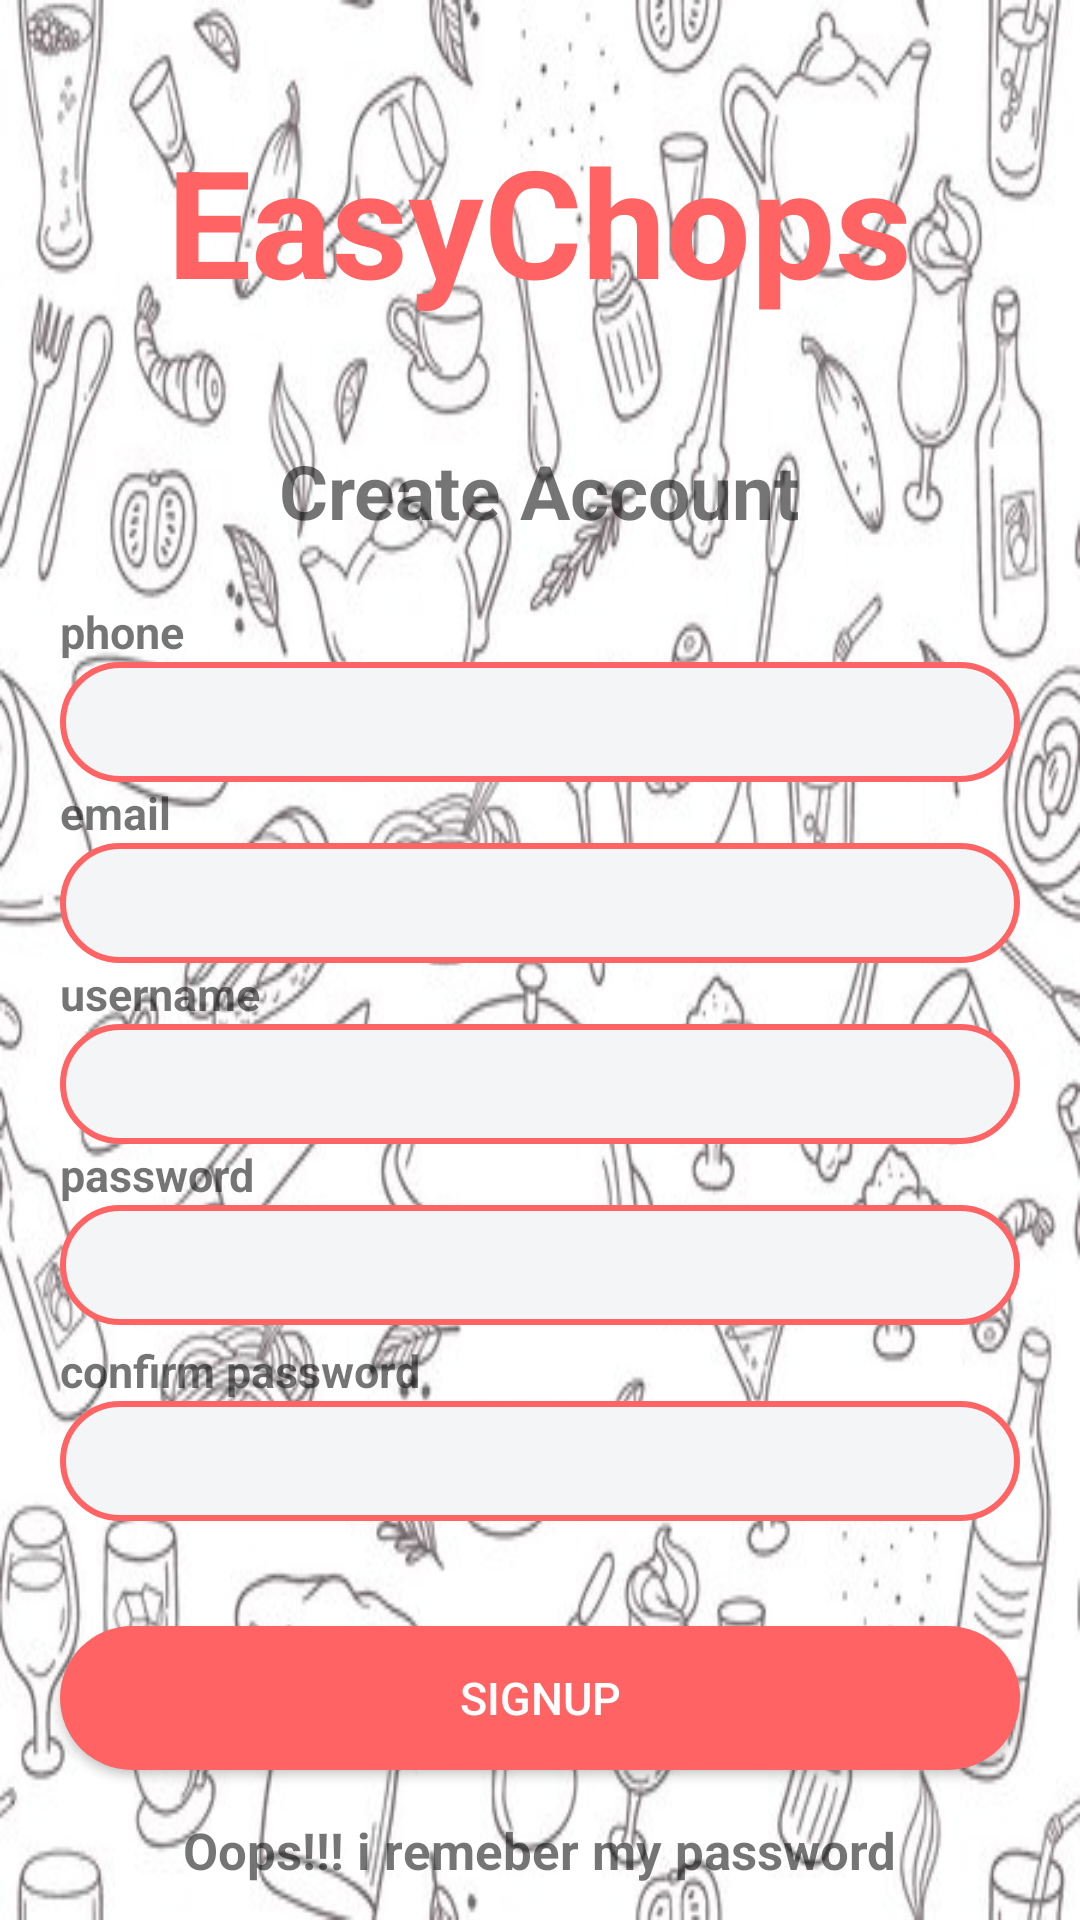

Layout XML and referenced resources for this Android screen:
<!-- AndroidManifest.xml: application theme AppTheme -->
<!-- res/layout/activity_sign_up.xml -->
<?xml version="1.0" encoding="utf-8"?>
<ScrollView xmlns:android="http://schemas.android.com/apk/res/android"
    xmlns:app="http://schemas.android.com/apk/res-auto"
    xmlns:tools="http://schemas.android.com/tools"
    android:background="@drawable/background"
    android:layout_width="match_parent"
    android:layout_height="match_parent"
    android:fillViewport="true"
    tools:context=".SignUp">
        <RelativeLayout
            android:layout_width="match_parent"
            android:layout_height="match_parent"
            android:orientation="vertical">
            <TextView
                android:id="@+id/appName"
                android:layout_width="wrap_content"
                android:layout_height="wrap_content"
                android:text="@string/app_name"
                android:textSize="50sp"
                android:layout_centerHorizontal="true"
                android:layout_marginTop="40dp"
                android:textStyle="bold"
                android:textColor="#FF6363"
                />

            <TextView
                android:layout_below="@+id/appName"
                android:id="@+id/signin"
                android:layout_width="wrap_content"
                android:layout_height="wrap_content"
                android:text="Create Account"
                android:textSize="25sp"
                android:layout_centerHorizontal="true"
                android:layout_marginTop="40dp"
                android:textStyle="bold"

                />


            <TextView
                android:id="@+id/phonelabel"
                android:layout_below="@+id/signin"
                android:layout_width="wrap_content"
                android:layout_height="wrap_content"
                android:text="phone"
                android:textStyle="bold"
                android:textSize="15sp"
                android:layout_marginLeft="20dp"
                android:layout_marginTop="20dp"
                />

            <EditText
                android:textAlignment="center"
                android:cursorVisible="false"
                android:inputType="phone"
                android:background="@drawable/editdesign"
                android:layout_below="@+id/phonelabel"
                android:id="@+id/phone"
                android:layout_width="match_parent"
                android:layout_height="40dp"
                android:layout_marginLeft="20dp"
                android:layout_marginRight="20dp"/>

            <TextView
                android:id="@+id/emaillabel"
                android:layout_below="@+id/phone"
                android:layout_width="wrap_content"
                android:layout_height="wrap_content"
                android:text="email"
                android:textStyle="bold"
                android:textSize="15sp"
                android:layout_marginLeft="20dp"

                />

            <EditText
                android:textAlignment="center"
                android:cursorVisible="false"
                android:inputType="textEmailAddress"
                android:background="@drawable/editdesign"
                android:layout_below="@+id/emaillabel"
                android:id="@+id/email"
                android:layout_width="match_parent"
                android:layout_height="40dp"
                android:layout_marginLeft="20dp"
                android:layout_marginRight="20dp"/>

            <TextView
                android:id="@+id/namelabel"
                android:layout_below="@+id/email"
                android:layout_width="wrap_content"
                android:layout_height="wrap_content"
                android:text="username"
                android:textStyle="bold"
                android:textSize="15sp"
                android:layout_marginLeft="20dp"

                />

            <EditText
                android:textAlignment="center"
                android:cursorVisible="false"
                android:inputType="text"
                android:background="@drawable/editdesign"
                android:layout_below="@+id/namelabel"
                android:id="@+id/name"
                android:layout_width="match_parent"
                android:layout_height="40dp"
                android:layout_marginLeft="20dp"
                android:layout_marginRight="20dp"/>

            <TextView
                android:id="@+id/passlabel"
                android:layout_below="@+id/name"
                android:layout_width="wrap_content"
                android:layout_height="wrap_content"
                android:text="password"
                android:textSize="15sp"
                android:layout_marginLeft="20dp"

                android:textStyle="bold"
                />


            <EditText
                android:textAlignment="center"
                android:cursorVisible="false"
                android:inputType="textPassword"
                android:layout_marginLeft="20dp"
                android:layout_marginRight="20dp"
                android:background="@drawable/editdesign"
                android:layout_below="@+id/passlabel"
                android:id="@+id/pass"
                android:layout_width="match_parent"
                android:layout_height="40dp"
                android:layout_marginBottom="5dp"/>
            <TextView
                android:id="@+id/cpasslabel"
                android:layout_below="@+id/pass"
                android:layout_width="wrap_content"
                android:layout_height="wrap_content"
                android:text="confirm password"
                android:textSize="15sp"
                android:layout_marginLeft="20dp"
                android:textStyle="bold"
                />

            <EditText
                android:textAlignment="center"
                android:cursorVisible="false"
                android:inputType="textPassword"
                android:layout_marginLeft="20dp"
                android:layout_marginRight="20dp"
                android:background="@drawable/editdesign"
                android:layout_below="@+id/cpasslabel"
                android:id="@+id/cpass"
                android:layout_width="match_parent"
                android:layout_height="40dp"
                android:layout_marginBottom="35dp"/>

            <Button
                android:id="@+id/signup"
                android:layout_width="match_parent"
                android:layout_height="wrap_content"
                android:layout_below="@+id/cpass"
                android:layout_marginLeft="20dp"
                android:layout_marginRight="20dp"
                android:layout_marginBottom="25dp"
                android:background="@drawable/buttondesign"
                android:cursorVisible="false"
                android:padding="7dp"
                android:text="SignUp"
                android:textColor="#ffffff"
                android:textSize="15sp"
                />

            <TextView
                android:id="@+id/fpass"
                android:layout_width="wrap_content"
                android:layout_height="wrap_content"
                android:textSize="17sp"
                android:textStyle="bold"
                android:text="Oops!!! i remeber my password"
                android:layout_centerHorizontal="true"
                android:layout_alignParentBottom="true"
                android:layout_marginBottom="12dp"
                />


        </RelativeLayout>


</ScrollView>
<!-- resources referenced by this layout -->
<resources>
  <!-- drawable background: jpg bitmap (drawable, 65384 bytes) -->
  <!-- drawable buttondesign (drawable) -->
  <?xml version="1.0" encoding="utf-8"?>
  <shape xmlns:android="http://schemas.android.com/apk/res/android">
  
      <solid
          android:color="#FF6363"
          />
  
      <corners
          android:radius="25dp"
          />
  </shape>
  <!-- drawable editdesign (drawable) -->
  <?xml version="1.0" encoding="utf-8"?>
  <shape xmlns:android="http://schemas.android.com/apk/res/android">
  
      <solid
          android:color="#F4F5F7"
          />
  
      <corners
  
          android:radius="25dp"
          />
  
      <stroke
          android:color="#FF6363"
          android:width="2dp"
          />
  
  </shape>
  <string name="app_name">EasyChops</string>
  <style name="AppTheme" parent="Theme.MaterialComponents.Light.NoActionBar.Bridge">
      
      <item name="colorPrimary">@color/colorPrimary</item>
      <item name="colorPrimaryDark">@color/colorPrimaryDark</item>
      <item name="colorAccent">@color/colorAccent</item>
  </style>
  <color name="colorPrimary">#FF6363</color>
  <color name="colorPrimaryDark">#FF6363</color>
  <color name="colorAccent">#D81B60</color>
</resources>
